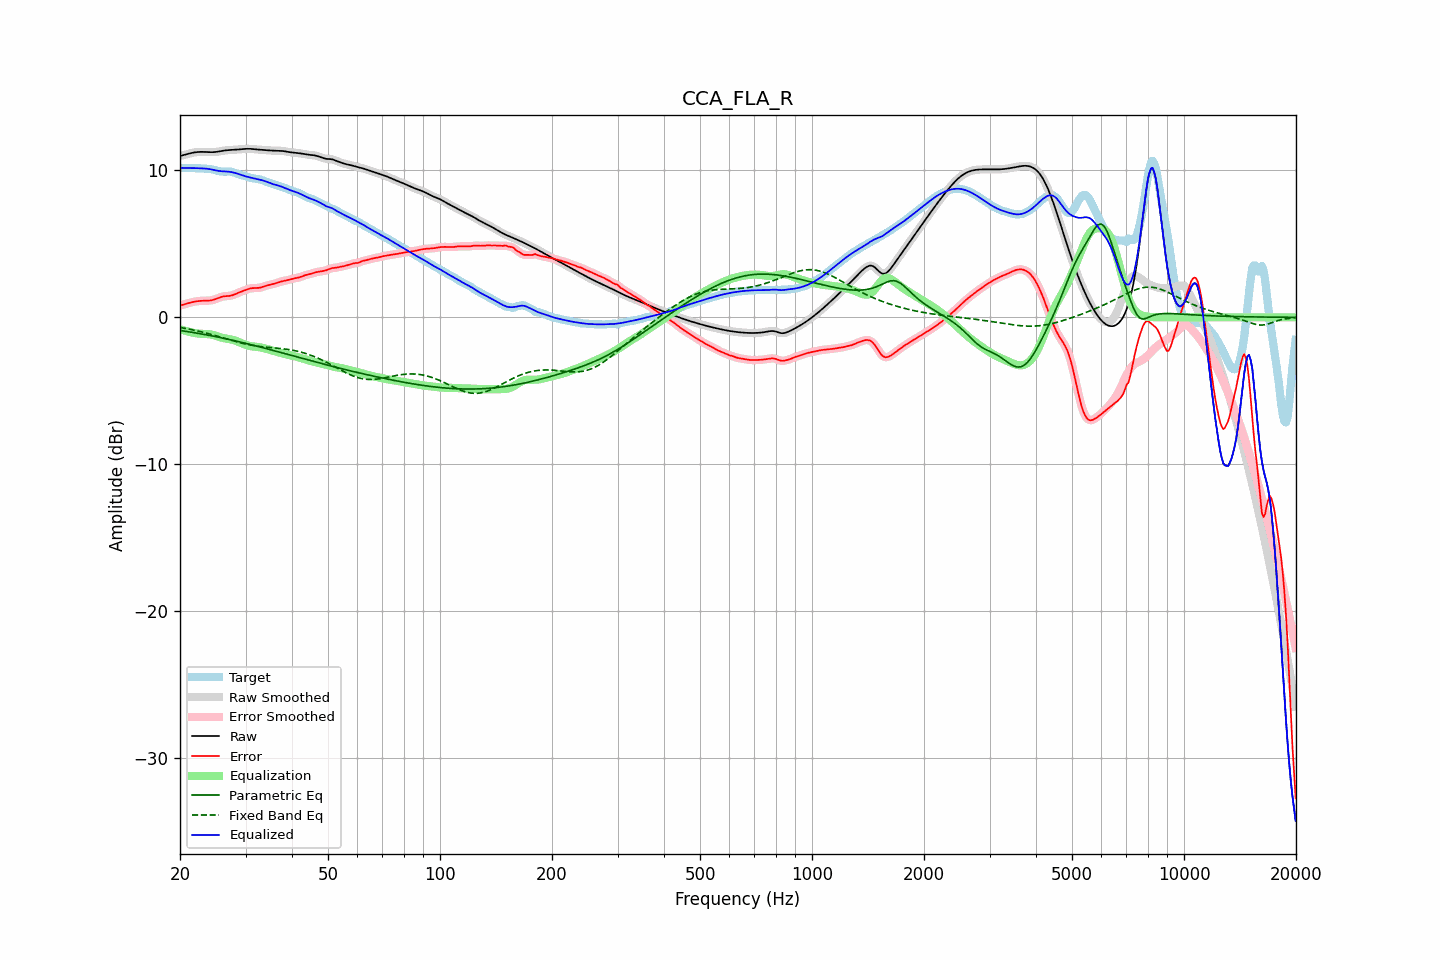

The file beside this chart, header and first rows:
frequency, raw, error, smoothed, error_smoothed, equalization, parametric_eq, fixed_band_eq, equalized_raw, equalized_smoothed, target
20.00, 10.98, 0.81, 10.98, 0.81, -0.79, -0.89, -0.69, 10.18, 10.18, 10.17
20.20, 11.01, 0.83, 11.01, 0.83, -0.83, -0.91, -0.70, 10.17, 10.17, 10.17
20.40, 11.03, 0.86, 11.03, 0.86, -0.87, -0.92, -0.72, 10.16, 10.16, 10.17
20.61, 11.06, 0.89, 11.06, 0.89, -0.90, -0.94, -0.74, 10.16, 10.16, 10.17
20.81, 11.09, 0.93, 11.09, 0.93, -0.94, -0.96, -0.76, 10.16, 10.16, 10.17
21.02, 11.12, 0.96, 11.12, 0.96, -0.96, -0.97, -0.79, 10.16, 10.16, 10.16
21.23, 11.15, 0.99, 11.15, 0.99, -0.99, -0.99, -0.81, 10.16, 10.16, 10.16
21.44, 11.18, 1.02, 11.18, 1.02, -1.02, -1.01, -0.83, 10.16, 10.16, 10.16
21.66, 11.20, 1.04, 11.20, 1.05, -1.04, -1.03, -0.85, 10.16, 10.16, 10.16
21.87, 11.22, 1.07, 11.22, 1.07, -1.07, -1.05, -0.88, 10.16, 10.15, 10.15
22.09, 11.24, 1.09, 11.24, 1.09, -1.08, -1.06, -0.90, 10.15, 10.15, 10.15
22.31, 11.25, 1.10, 11.25, 1.10, -1.10, -1.08, -0.93, 10.15, 10.15, 10.15
22.54, 11.26, 1.11, 11.26, 1.11, -1.11, -1.10, -0.95, 10.14, 10.14, 10.14
22.76, 11.26, 1.12, 11.26, 1.12, -1.12, -1.12, -0.98, 10.14, 10.14, 10.14
22.99, 11.26, 1.13, 11.26, 1.13, -1.12, -1.14, -1.00, 10.13, 10.13, 10.13
23.22, 11.26, 1.13, 11.26, 1.13, -1.13, -1.16, -1.03, 10.13, 10.13, 10.12
23.45, 11.25, 1.13, 11.25, 1.13, -1.13, -1.18, -1.06, 10.12, 10.12, 10.12
23.69, 11.25, 1.14, 11.25, 1.14, -1.14, -1.20, -1.09, 10.11, 10.11, 10.11
23.92, 11.24, 1.14, 11.24, 1.14, -1.15, -1.22, -1.12, 10.09, 10.09, 10.10
24.16, 11.24, 1.15, 11.24, 1.15, -1.16, -1.24, -1.15, 10.08, 10.08, 10.09
24.40, 11.24, 1.17, 11.24, 1.17, -1.18, -1.26, -1.18, 10.05, 10.05, 10.07
24.65, 11.24, 1.20, 11.24, 1.20, -1.21, -1.29, -1.21, 10.03, 10.03, 10.04
24.89, 11.25, 1.23, 11.25, 1.24, -1.24, -1.31, -1.24, 10.00, 10.00, 10.02
25.14, 11.26, 1.28, 11.26, 1.28, -1.28, -1.33, -1.27, 9.98, 9.98, 9.99
25.39, 11.28, 1.32, 11.28, 1.32, -1.32, -1.35, -1.30, 9.96, 9.96, 9.96
25.65, 11.30, 1.37, 11.30, 1.36, -1.35, -1.37, -1.34, 9.95, 9.95, 9.94
25.91, 11.32, 1.40, 11.32, 1.40, -1.38, -1.40, -1.37, 9.94, 9.94, 9.92
26.16, 11.34, 1.43, 11.34, 1.43, -1.41, -1.42, -1.40, 9.93, 9.93, 9.91
26.43, 11.36, 1.44, 11.36, 1.44, -1.43, -1.44, -1.44, 9.93, 9.93, 9.92
26.69, 11.37, 1.45, 11.37, 1.45, -1.45, -1.47, -1.47, 9.92, 9.92, 9.92
26.96, 11.38, 1.45, 11.38, 1.45, -1.46, -1.49, -1.50, 9.92, 9.92, 9.92
27.23, 11.38, 1.46, 11.38, 1.47, -1.48, -1.52, -1.53, 9.90, 9.90, 9.92
27.50, 11.39, 1.49, 11.39, 1.49, -1.51, -1.54, -1.56, 9.88, 9.88, 9.90
27.77, 11.39, 1.52, 11.39, 1.52, -1.53, -1.56, -1.60, 9.86, 9.86, 9.87
28.05, 11.40, 1.56, 11.40, 1.56, -1.57, -1.59, -1.63, 9.83, 9.83, 9.84
28.33, 11.41, 1.61, 11.41, 1.61, -1.61, -1.61, -1.66, 9.80, 9.80, 9.80
28.62, 11.42, 1.66, 11.42, 1.66, -1.65, -1.64, -1.69, 9.77, 9.77, 9.76
28.90, 11.43, 1.71, 11.43, 1.71, -1.70, -1.67, -1.72, 9.73, 9.73, 9.72
29.19, 11.44, 1.75, 11.44, 1.75, -1.75, -1.69, -1.74, 9.69, 9.70, 9.69
29.48, 11.45, 1.79, 11.45, 1.79, -1.79, -1.72, -1.77, 9.66, 9.66, 9.66
29.78, 11.46, 1.83, 11.46, 1.83, -1.83, -1.74, -1.80, 9.62, 9.62, 9.63
30.08, 11.46, 1.87, 11.46, 1.87, -1.87, -1.77, -1.82, 9.59, 9.59, 9.59
30.38, 11.47, 1.91, 11.47, 1.91, -1.91, -1.80, -1.84, 9.56, 9.56, 9.56
30.68, 11.47, 1.95, 11.47, 1.94, -1.93, -1.82, -1.87, 9.53, 9.53, 9.52
30.99, 11.46, 1.97, 11.46, 1.97, -1.96, -1.85, -1.89, 9.51, 9.51, 9.49
31.30, 11.46, 1.99, 11.46, 1.99, -1.97, -1.88, -1.91, 9.48, 9.48, 9.47
31.61, 11.44, 2.00, 11.44, 1.99, -1.99, -1.91, -1.93, 9.46, 9.46, 9.45
31.93, 11.43, 2.00, 11.43, 2.00, -2.00, -1.94, -1.94, 9.43, 9.43, 9.44
32.24, 11.42, 2.00, 11.42, 2.00, -2.01, -1.96, -1.96, 9.41, 9.41, 9.42
32.57, 11.41, 2.01, 11.41, 2.01, -2.03, -1.99, -1.97, 9.38, 9.38, 9.40
32.89, 11.40, 2.03, 11.40, 2.03, -2.04, -2.02, -1.99, 9.36, 9.36, 9.38
33.22, 11.40, 2.06, 11.40, 2.06, -2.07, -2.05, -2.00, 9.33, 9.33, 9.34
33.55, 11.39, 2.09, 11.39, 2.09, -2.09, -2.08, -2.01, 9.30, 9.30, 9.30
33.89, 11.38, 2.13, 11.38, 2.13, -2.12, -2.11, -2.02, 9.26, 9.26, 9.25
34.23, 11.37, 2.17, 11.37, 2.16, -2.15, -2.13, -2.03, 9.22, 9.22, 9.21
34.57, 11.36, 2.20, 11.36, 2.20, -2.19, -2.16, -2.04, 9.18, 9.18, 9.17
34.92, 11.35, 2.22, 11.35, 2.22, -2.22, -2.19, -2.05, 9.14, 9.14, 9.13
35.27, 11.35, 2.25, 11.35, 2.25, -2.25, -2.22, -2.06, 9.10, 9.10, 9.10
35.62, 11.34, 2.27, 11.34, 2.27, -2.28, -2.25, -2.07, 9.06, 9.06, 9.07
35.97, 11.34, 2.30, 11.34, 2.30, -2.31, -2.28, -2.08, 9.03, 9.03, 9.04
... 635 more rows
